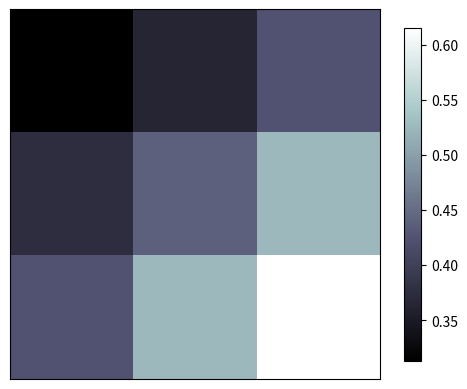

Write the Python code that produced this figure.
#如何在matplotlib中打印图像
import matplotlib.pyplot as plt
import numpy as np

a = np.array([0.313660827978,0.365348418405,0.423733120134,
                      0.375348418405,0.439599930621,0.525083754405,
                      0.423733120134,0.525083754405,0.61536351379]).reshape(3,3)

plt.imshow(a,interpolation='nearest',cmap='bone',origin='upper')  #origin = upper时，输出的像素值和输入的对应；=lower时，相反
plt.colorbar(shrink = 0.9)
plt.xticks(())
plt.yticks(())
plt.show()